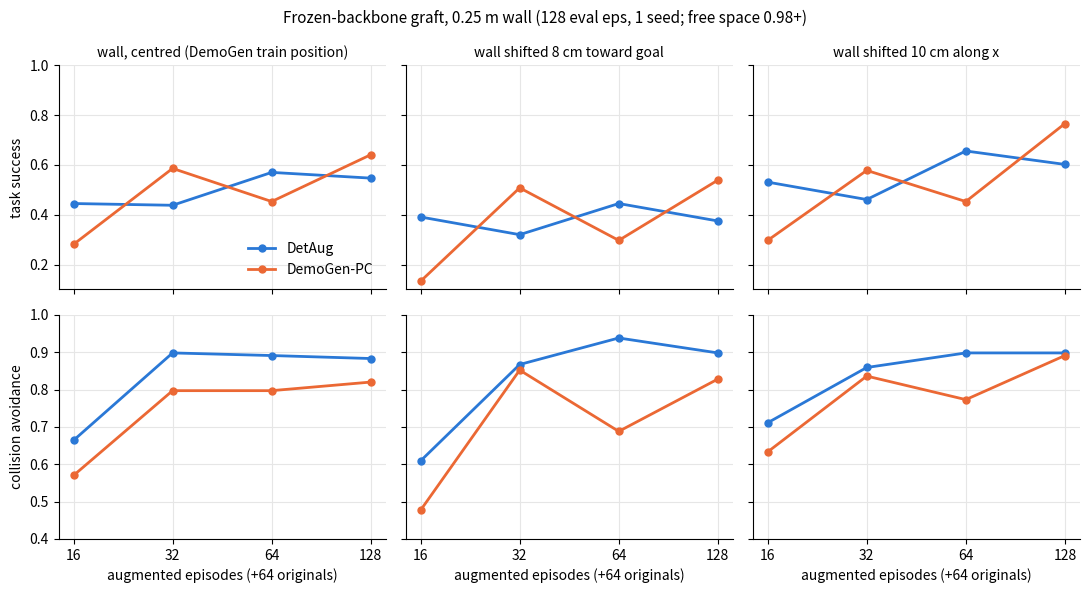

Write Python code to recreate this figure. (Note: this script raises an exception after producing the figure.)
import matplotlib.pyplot as plt

EPS = [16, 32, 64, 128]
R = {
    ("DetAug", "wall"): [
        (0.445, 0.664),
        (0.438, 0.898),
        (0.570, 0.891),
        (0.547, 0.883),
    ],
    ("DetAug", "wall-dy"): [
        (0.391, 0.609),
        (0.320, 0.867),
        (0.445, 0.938),
        (0.375, 0.898),
    ],
    ("DetAug", "wall-dx"): [
        (0.531, 0.711),
        (0.461, 0.859),
        (0.656, 0.898),
        (0.602, 0.898),
    ],
    ("DemoGen-PC", "wall"): [
        (0.281, 0.570),
        (0.586, 0.797),
        (0.453, 0.797),
        (0.641, 0.820),
    ],
    ("DemoGen-PC", "wall-dy"): [
        (0.133, 0.477),
        (0.508, 0.852),
        (0.297, 0.688),
        (0.539, 0.828),
    ],
    ("DemoGen-PC", "wall-dx"): [
        (0.297, 0.633),
        (0.578, 0.836),
        (0.453, 0.773),
        (0.766, 0.891),
    ],
}
COLOR = {"DetAug": "#2a78d6", "DemoGen-PC": "#eb6834"}
TITLE = {
    "wall": "wall, centred (DemoGen train position)",
    "wall-dy": "wall shifted 8 cm toward goal",
    "wall-dx": "wall shifted 10 cm along x",
}

fig, axes = plt.subplots(2, 3, figsize=(11, 6), sharex=True, sharey="row")
for j, test in enumerate(("wall", "wall-dy", "wall-dx")):
    for i, (metric, name) in enumerate(
        ((0, "task success"), (1, "collision avoidance"))
    ):
        ax = axes[i, j]
        for arm in ("DetAug", "DemoGen-PC"):
            ys = [v[metric] for v in R[(arm, test)]]
            ax.plot(EPS, ys, "-", color=COLOR[arm], lw=2, marker="o", ms=5, label=arm)
        ax.set_xscale("log", base=2)
        ax.set_xticks(EPS, [str(e) for e in EPS])
        ax.set_ylim(0.1 if metric == 0 else 0.4, 1.0)
        ax.grid(True, color="#e6e6e6", lw=0.8)
        for s in ("top", "right"):
            ax.spines[s].set_visible(False)
        if i == 0:
            ax.set_title(TITLE[test], fontsize=10)
        if j == 0:
            ax.set_ylabel(name)
        if i == 1:
            ax.set_xlabel("augmented episodes (+64 originals)")
axes[0, 0].legend(frameon=False, loc="lower right")
fig.suptitle(
    "Frozen-backbone graft, 0.25 m wall (128 eval eps, 1 seed; free space 0.98+)",
    fontsize=11,
)
fig.tight_layout()
fig.savefig("outputs/ft2_results.png", dpi=160)
print("saved outputs/ft2_results.png")
